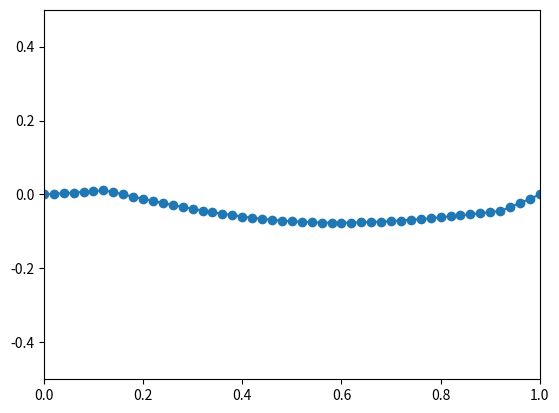

Write the Python code that produced this figure.
# -*- coding: utf8 -*-
import matplotlib.pyplot as plt 
import numpy as np

from math import sin, cos, pi

def an_part1(n, x):
	return -x * cos(n * pi * x) + sin(n * pi * x) / (n * pi)

def an_part2(n, x):
	return -cos(n * pi * x) / (n * pi) - 1 / (n * pi) * an_part1(n, x)

def calcular_an(n, x):
	return 2 / (3 * n * pi) * an_part1(n, 0.6) - an_part1(n, 0.0) + an_part2(n, 1.0) - an_part2(n, 0.6)

def bn_part(n, x):
	numerador = (2 - pi*pi * n*n * (x - 1) * x) * cos(n * pi * x) + pi * n * (2 * x -  1) * sin (n * pi * x)
	return numerador / (pi*pi*pi * n*n*n)

def calcular_bn(n, x):
	return 2 * (bn_part(n, 1.0) - bn_part(n, 0.0))

# def calcular_ux0(x, num):
# 	ux = 0

# 	for n in range(1, num):
# 		ux += calcular_an(n, x) * sin(n * pi * x)

# 	return ux

# def calcular_dudx0(x, num):
# 	dudx = 0

# 	for n in range(1, num):
# 		dudx += calcular_bn(n, x) * sin(n * pi * x)

# 	return dudx

# print "Forma inicial"
# for i in range(11):
# 	x = i * 0.1
# 	print "%.2f \t %.2f" % (x, calcular_ux0(x, 100))

# print ""
# print ""
# print "Velocidad inicial"
# for i in range(11):
# 	x = i * 0.1
# 	print "%.2f \t %.2f" % (x, calcular_dudx0(x, 100))

def calcular_y(x, t, c, num_serie):
	y = 0

	for n in range(1, num_serie):
		y += (calcular_an(n, x) * cos(n * pi * c * t) + calcular_bn(n, x) / (n * pi * c) * sin(n * pi * c * t)) * sin(n * pi * x) 

	return y

def get_values(t, num_div):
	x_values = []
	y_values = []

	dx = 1.0 / num_div
	
	x = 0
	for i in range(num_div + 1):
		x_values.append(x)
		y_values.append(calcular_y(x, t, 1.0, 100))
		x += dx

	return (x_values, y_values)

fig, ax = plt.subplots()

num_div_x = 50
dt = 0.025
steps = 100
for s in range(steps):
	t = dt * s
	if s == 0:
		x_values, y_values = get_values(t, num_div_x)
		points, = ax.plot(x_values, y_values, marker='o', linestyle='-')
		ax.set_xlim(0, 1) 
		ax.set_ylim(-0.5, 0.5) 
	else:
		new_x_values, new_y_values = get_values(t, num_div_x)
		points.set_data(new_x_values, new_y_values)

	plt.pause(0.005)